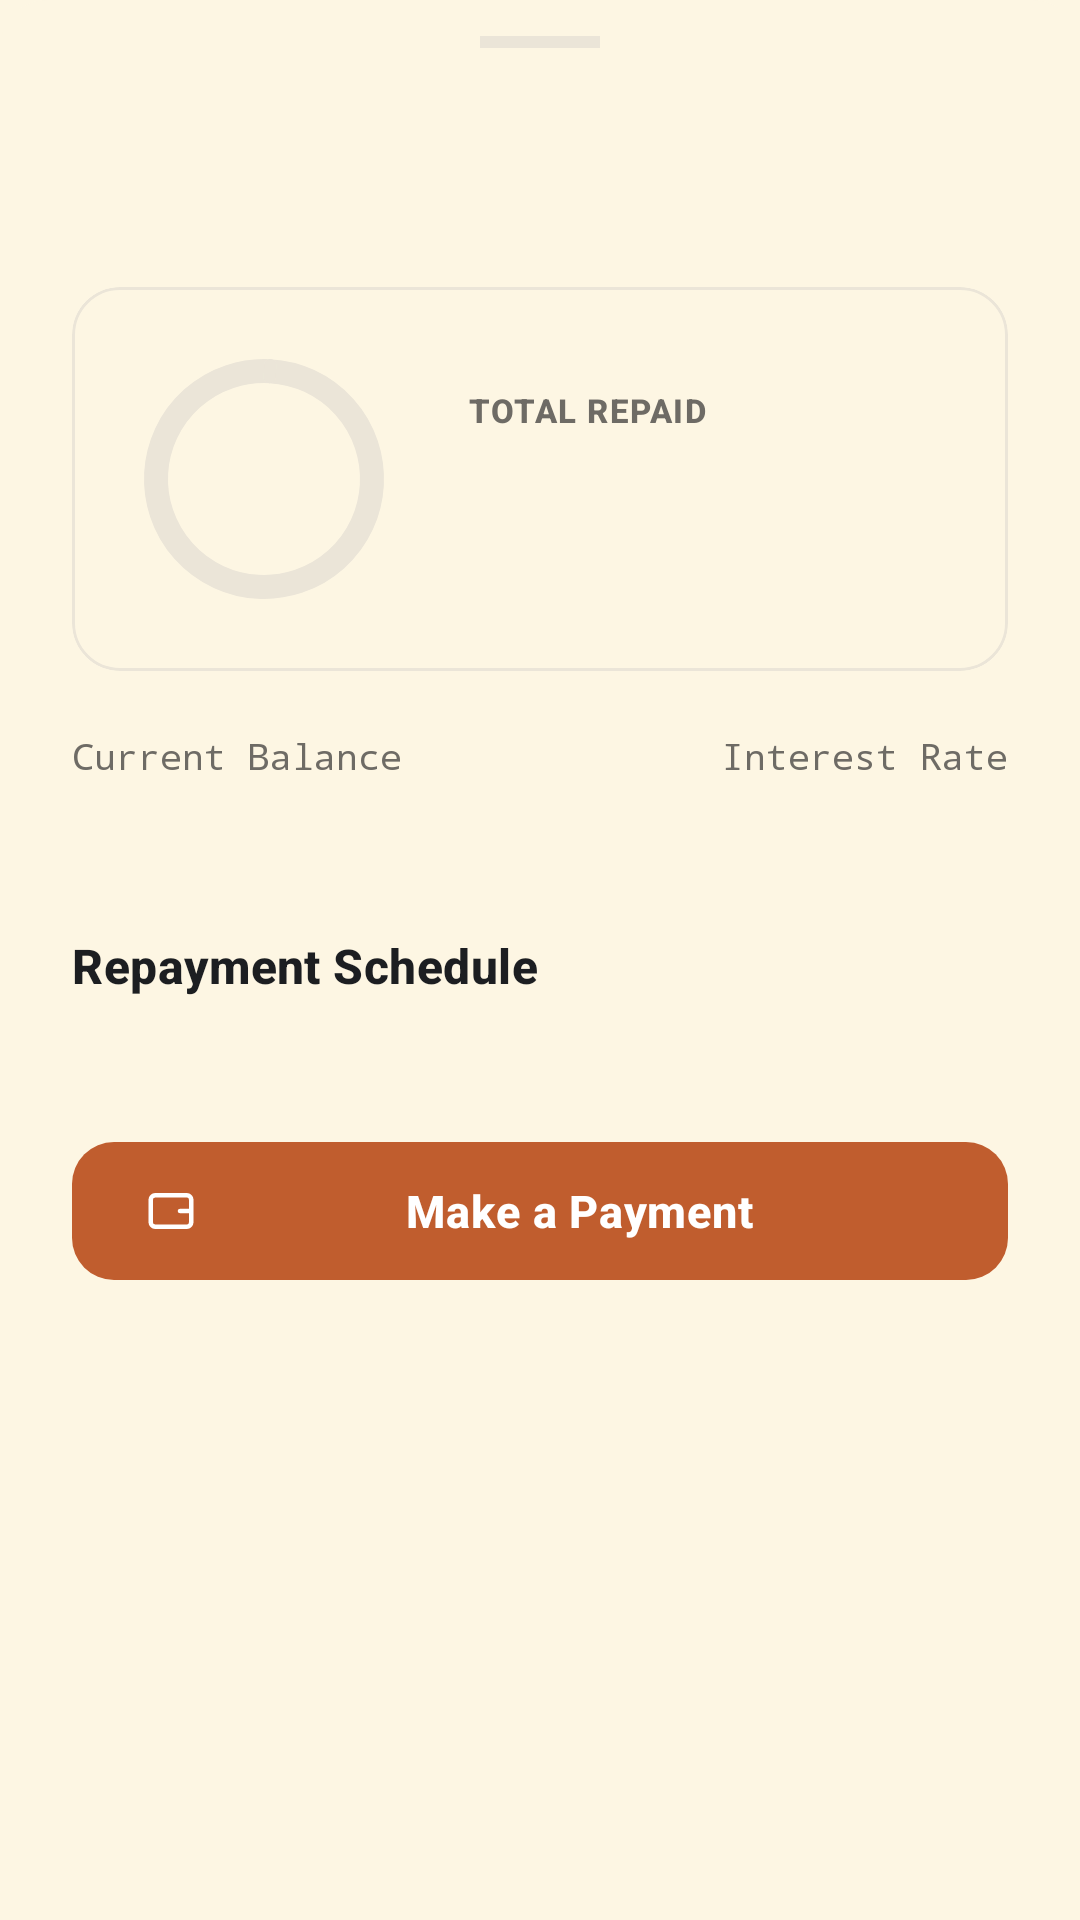

The Android layout XML behind this screen, and the referenced resources:
<!-- AndroidManifest.xml: application theme Theme.TerraLink -->
<!-- res/layout/layout_client_loan_details_sheet.xml -->
<?xml version="1.0" encoding="utf-8"?>
<LinearLayout xmlns:android="http://schemas.android.com/apk/res/android"
    xmlns:app="http://schemas.android.com/apk/res-auto"
    xmlns:tools="http://schemas.android.com/tools"
    android:layout_width="match_parent"
    android:layout_height="wrap_content"
    android:orientation="vertical"
    android:background="@drawable/bg_bottom_sheet"
    android:paddingBottom="24dp">

    
    <View
        android:layout_width="40dp"
        android:layout_height="4dp"
        android:layout_gravity="center_horizontal"
        android:layout_marginTop="12dp"
        android:layout_marginBottom="16dp"
        android:background="@color/surface_stroke" />

    
    <LinearLayout
        android:layout_width="match_parent"
        android:layout_height="wrap_content"
        android:orientation="horizontal"
        android:paddingHorizontal="24dp"
        android:gravity="center_vertical">

        <LinearLayout
            android:layout_width="0dp"
            android:layout_height="wrap_content"
            android:layout_weight="1"
            android:orientation="vertical">

            <TextView
                android:id="@+id/tvLoanTitle"
                android:layout_width="wrap_content"
                android:layout_height="wrap_content"
                tools:text="Emergency Loan #ML-82"
                android:textAppearance="?attr/textAppearanceTitleLarge"
                android:textColor="@color/navy_text_primary"
                android:textStyle="bold" />

            <TextView
                android:id="@+id/tvLoanSubtitle"
                android:layout_width="wrap_content"
                android:layout_height="wrap_content"
                android:layout_marginTop="2dp"
                tools:text="Approved Apr 12 • 6 Months"
                android:textAppearance="?attr/textAppearanceBodySmall"
                android:textColor="@color/text_secondary" />
        </LinearLayout>

        <TextView
            android:id="@+id/tvStatusBadge"
            android:layout_width="wrap_content"
            android:layout_height="wrap_content"
            android:paddingHorizontal="10dp"
            android:paddingVertical="3dp"
            tools:text="ACTIVE"
            android:background="@drawable/bg_status_badge_green"
            android:textColor="@color/status_green"
            android:textStyle="bold"
            android:textSize="11sp" />
    </LinearLayout>

    <androidx.core.widget.NestedScrollView
        android:layout_width="match_parent"
        android:layout_height="wrap_content"
        android:layout_marginTop="16dp"
        android:maxHeight="650dp">

        <LinearLayout
            android:layout_width="match_parent"
            android:layout_height="wrap_content"
            android:orientation="vertical"
            android:paddingHorizontal="24dp">

            
            <LinearLayout
                android:id="@+id/layoutApplicationTimeline"
                android:layout_width="match_parent"
                android:layout_height="wrap_content"
                android:orientation="vertical"
                android:visibility="gone"
                tools:visibility="visible">

                <TextView
                    android:layout_width="wrap_content"
                    android:layout_height="wrap_content"
                    android:text="Application Status"
                    android:textAppearance="?attr/textAppearanceTitleMedium"
                    android:textColor="@color/navy_text_primary"
                    android:textStyle="bold"
                    android:layout_marginBottom="16dp" />

                <include android:id="@+id/stepSubmitted" layout="@layout/layout_timeline_item" />
                <include android:id="@+id/stepReview" layout="@layout/layout_timeline_item" />
                <include android:id="@+id/stepApproval" layout="@layout/layout_timeline_item" />

            </LinearLayout>

            
            <LinearLayout
                android:id="@+id/layoutActiveLoanDetails"
                android:layout_width="match_parent"
                android:layout_height="wrap_content"
                android:orientation="vertical">

                
                <com.google.android.material.card.MaterialCardView
                    android:layout_width="match_parent"
                    android:layout_height="wrap_content"
                    app:cardElevation="0dp"
                    app:cardBackgroundColor="@color/bg_cream"
                    app:strokeColor="@color/surface_stroke"
                    app:strokeWidth="1dp"
                    app:cardCornerRadius="16dp">

                    <LinearLayout
                        android:layout_width="match_parent"
                        android:layout_height="wrap_content"
                        android:orientation="horizontal"
                        android:padding="20dp"
                        android:gravity="center_vertical">

                        <FrameLayout
                            android:layout_width="wrap_content"
                            android:layout_height="wrap_content">
                            <com.google.android.material.progressindicator.CircularProgressIndicator
                                android:id="@+id/cpProgress"
                                android:layout_width="wrap_content"
                                android:layout_height="wrap_content"
                                app:indicatorSize="80dp"
                                app:trackThickness="8dp"
                                app:trackColor="@color/surface_stroke"
                                app:indicatorColor="@color/status_green"
                                tools:progress="65" />
                            <TextView
                                android:id="@+id/tvProgressText"
                                android:layout_width="wrap_content"
                                android:layout_height="wrap_content"
                                android:layout_gravity="center"
                                tools:text="65%"
                                android:textColor="@color/navy_text_primary"
                                android:textStyle="bold"
                                android:textSize="16sp" />
                        </FrameLayout>

                        <LinearLayout
                            android:layout_width="match_parent"
                            android:layout_height="wrap_content"
                            android:layout_marginStart="24dp"
                            android:orientation="vertical">

                            <TextView
                                android:layout_width="wrap_content"
                                android:layout_height="wrap_content"
                                android:text="TOTAL REPAID"
                                android:textAppearance="?attr/textAppearanceLabelSmall"
                                android:textColor="@color/text_secondary"
                                android:textStyle="bold" />

                            <TextView
                                android:id="@+id/tvRepaidValue"
                                android:layout_width="wrap_content"
                                android:layout_height="wrap_content"
                                android:layout_marginTop="4dp"
                                tools:text="KES 24,000"
                                android:textAppearance="?attr/textAppearanceTitleMedium"
                                android:textColor="@color/status_green"
                                android:textStyle="bold" />

                            <TextView
                                android:id="@+id/tvTotalValue"
                                android:layout_width="wrap_content"
                                android:layout_height="wrap_content"
                                android:layout_marginTop="4dp"
                                tools:text="out of KES 45,000"
                                android:textAppearance="?attr/textAppearanceBodySmall"
                                android:textColor="@color/text_muted" />

                        </LinearLayout>

                    </LinearLayout>
                </com.google.android.material.card.MaterialCardView>

                <GridLayout
                    android:layout_width="match_parent"
                    android:layout_height="wrap_content"
                    android:columnCount="2"
                    android:layout_marginTop="20dp">

                    <LinearLayout android:orientation="vertical" android:layout_columnWeight="1">
                        <TextView style="@style/TerraLink.Table.Label" android:text="Current Balance" />
                        <TextView android:id="@+id/tvBalanceValue" style="@style/TerraLink.Table.Value" tools:text="KES 21,000" />
                    </LinearLayout>

                    <LinearLayout android:orientation="vertical" android:layout_columnWeight="1" android:gravity="end">
                        <TextView style="@style/TerraLink.Table.Label" android:text="Interest Rate" />
                        <TextView android:id="@+id/tvInterestRate" style="@style/TerraLink.Table.Value" tools:text="12.5%" />
                    </LinearLayout>

                </GridLayout>

                
                <TextView
                    android:layout_width="wrap_content"
                    android:layout_height="wrap_content"
                    android:text="Repayment Schedule"
                    android:textAppearance="?attr/textAppearanceTitleMedium"
                    android:textColor="@color/navy_text_primary"
                    android:textStyle="bold"
                    android:layout_marginTop="28dp" />

                <LinearLayout
                    android:id="@+id/repaymentScheduleContainer"
                    android:layout_width="match_parent"
                    android:layout_height="wrap_content"
                    android:layout_marginTop="12dp"
                    android:orientation="vertical" />

            </LinearLayout>

            <com.google.android.material.button.MaterialButton
                android:id="@+id/btnMainAction"
                style="@style/Widget.TerraLink.Button.Primary"
                android:layout_width="match_parent"
                android:layout_height="wrap_content"
                android:layout_marginTop="32dp"
                android:text="Make a Payment"
                app:icon="@drawable/ic_wallet" />

            <com.google.android.material.button.MaterialButton
                android:id="@+id/btnDownloadCertificate"
                style="@style/Widget.TerraLink.Button.Outlined"
                android:layout_width="match_parent"
                android:layout_height="wrap_content"
                android:layout_marginTop="12dp"
                android:text="DOWNLOAD CERTIFICATE"
                android:visibility="gone"
                app:icon="@android:drawable/stat_sys_download"
                tools:visibility="visible" />

        </LinearLayout>
    </androidx.core.widget.NestedScrollView>

</LinearLayout>
<!-- res/layout/layout_timeline_item.xml (included above) -->
<?xml version="1.0" encoding="utf-8"?>
<LinearLayout xmlns:android="http://schemas.android.com/apk/res/android"
    android:layout_width="match_parent"
    android:layout_height="wrap_content"
    android:orientation="horizontal">

    <LinearLayout
        android:layout_width="28dp"
        android:layout_height="match_parent"
        android:gravity="center_horizontal"
        android:orientation="vertical">

        <View
            android:id="@+id/indicatorDot"
            android:layout_width="16dp"
            android:layout_height="16dp"
            android:background="@drawable/bg_stepper_inactive" />

        <View
            android:id="@+id/indicatorLine"
            android:layout_width="2dp"
            android:layout_height="32dp"
            android:background="@color/stepper_track" />
    </LinearLayout>

    <LinearLayout
        android:layout_width="0dp"
        android:layout_height="wrap_content"
        android:layout_marginStart="12dp"
        android:layout_weight="1"
        android:orientation="vertical"
        android:paddingBottom="16dp">

        <TextView
            android:id="@+id/tvTitle"
            android:layout_width="wrap_content"
            android:layout_height="wrap_content"
            android:text="Stage Name"
            android:textAppearance="?attr/textAppearanceTitleMedium"
            android:textColor="@color/text_muted"
            android:textStyle="bold" />

        <TextView
            android:id="@+id/tvTime"
            android:layout_width="wrap_content"
            android:layout_height="wrap_content"
            android:layout_marginTop="2dp"
            android:text="Pending"
            android:textAppearance="?attr/textAppearanceBodySmall"
            android:textColor="@color/text_secondary" />
    </LinearLayout>

</LinearLayout>
<!-- resources referenced by this layout -->
<resources>
  <color name="bg_cream">#FDF6E3</color>
  <color name="navy_text_primary">#1C1E21</color>
  <color name="status_green">#1F9D55</color>
  <color name="stepper_track">#E8DFD0</color>
  <color name="surface_stroke">#EBE5D8</color>
  <color name="text_muted">#9C9890</color>
  <color name="text_secondary">#6E6B65</color>
  <!-- drawable bg_bottom_sheet (drawable) -->
  <?xml version="1.0" encoding="utf-8"?>
  <shape xmlns:android="http://schemas.android.com/apk/res/android"
      android:shape="rectangle">
      <solid android:color="@color/bg_cream" />
      <corners android:topLeftRadius="16dp" android:topRightRadius="16dp" />
      <padding android:left="0dp" android:top="0dp" android:right="0dp" android:bottom="0dp" />
  </shape>
  <!-- drawable bg_stepper_inactive (drawable) -->
  <?xml version="1.0" encoding="utf-8"?>
  <shape xmlns:android="http://schemas.android.com/apk/res/android"
      android:shape="oval">
      <solid android:color="@color/stepper_track" />
  </shape>
  <!-- drawable ic_wallet (drawable) -->
  <vector xmlns:android="http://schemas.android.com/apk/res/android"
      android:width="24dp"
      android:height="24dp"
      android:viewportWidth="24"
      android:viewportHeight="24">
      <path
          android:fillColor="#00000000"
          android:pathData="M21,12V7a2,2 0,0 0,-2 -2H5a2,2 0,0 0,-2 2v10a2,2 0,0 0,2 2h14a2,2 0,0 0,2 -2v-5zM16,12h5"
          android:strokeWidth="2"
          android:strokeColor="#6E6B65"
          android:strokeLineCap="round"
          android:strokeLineJoin="round" />
  </vector>
  <style name="TerraLink.Table.Label">
          <item name="android:layout_width">wrap_content</item>
          <item name="android:layout_height">wrap_content</item>
          <item name="android:textColor">@color/text_secondary</item>
          <item name="android:textSize">12sp</item>
          <item name="android:fontFamily">monospace</item>
      </style>
  <style name="TerraLink.Table.Value">
          <item name="android:layout_width">wrap_content</item>
          <item name="android:layout_height">wrap_content</item>
          <item name="android:layout_marginTop">4dp</item>
          <item name="android:textColor">@color/navy_text_primary</item>
          <item name="android:textSize">14sp</item>
          <item name="android:textStyle">bold</item>
      </style>
  <style name="Widget.TerraLink.Button.Outlined" parent="Widget.Material3.Button.OutlinedButton">
          <item name="strokeColor">@color/terracotta_primary</item>
          <item name="strokeWidth">1.5dp</item>
          <item name="android:textColor">@color/terracotta_primary</item>
          <item name="rippleColor">@color/terracotta_container</item>
          <item name="cornerRadius">14dp</item>
          <item name="android:minHeight">54dp</item>
          <item name="android:textSize">15sp</item>
          <item name="android:textStyle">bold</item>
      </style>
  <style name="Widget.TerraLink.Button.Primary" parent="Widget.Material3.Button">
          <item name="backgroundTint">@color/terracotta_primary</item>
          <item name="android:textColor">@color/on_terracotta</item>
          <item name="rippleColor">@color/terracotta_dark</item>
          <item name="cornerRadius">14dp</item>
          <item name="android:minHeight">54dp</item>
          <item name="android:textSize">15sp</item>
          <item name="android:textStyle">bold</item>
          <item name="android:letterSpacing">0.02</item>
      </style>
  <color name="terracotta_primary">#C05D2E</color>
  <color name="terracotta_container">#FBECE5</color>
  <color name="on_terracotta">#FFFFFF</color>
  <color name="terracotta_dark">#9C3D19</color>
  <color name="olive_secondary">#77804B</color>
  <color name="olive_container">#EFF2E1</color>
  <color name="surface_card">#FFFFFF</color>
  <color name="surface_card_subtle">#F7F3EB</color>
  <color name="status_red">#DC2626</color>
  <color name="status_red_bg">#FEE2E2</color>
</resources>
